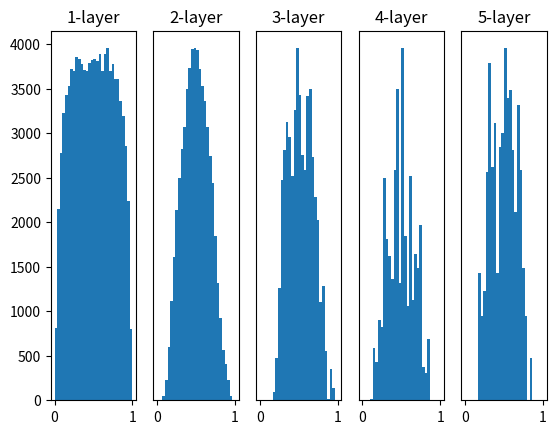

Source code (Python):
# coding: utf-8
import numpy as np
import matplotlib.pyplot as plt


def sigmoid(x):
    return 1 / (1 + np.exp(-x))


def ReLU(x):
    return np.maximum(0, x)


def tanh(x):
    return np.tanh(x)
    
input_data = np.random.randn(1000, 100)  # 1000개의 데이터
node_num = 100  # 각 은닉층의 노드(뉴런) 수
hidden_layer_size = 5  # 은닉층이 5개
activations = {}  # 이곳에 활성화 결과를 저장

x = input_data

for i in range(hidden_layer_size):
    if i != 0:
        x = activations[i-1]

    # 초깃값을 다양하게 바꿔가며 실험해보자！
    # w = np.random.randn(node_num, node_num) * 1
    # w = np.random.randn(node_num, node_num) * 0.01
    # w = np.random.randn(node_num, node_num) * np.sqrt(1.0 / node_num)
    w = np.random.randn(node_num, node_num) * np.sqrt(2.0 / node_num)


    a = np.dot(x, w)


    # 활성화 함수도 바꿔가며 실험해보자！
    z = sigmoid(a)
    # z = ReLU(a)
    # z = tanh(a)

    activations[i] = z

# 히스토그램 그리기
for i, a in activations.items():
    plt.subplot(1, len(activations), i+1)
    plt.title(str(i+1) + "-layer")
    if i != 0: plt.yticks([], [])
    # plt.xlim(0.1, 1)
    # plt.ylim(0, 7000)
    plt.hist(a.flatten(), 30, range=(0,1))
plt.show()
